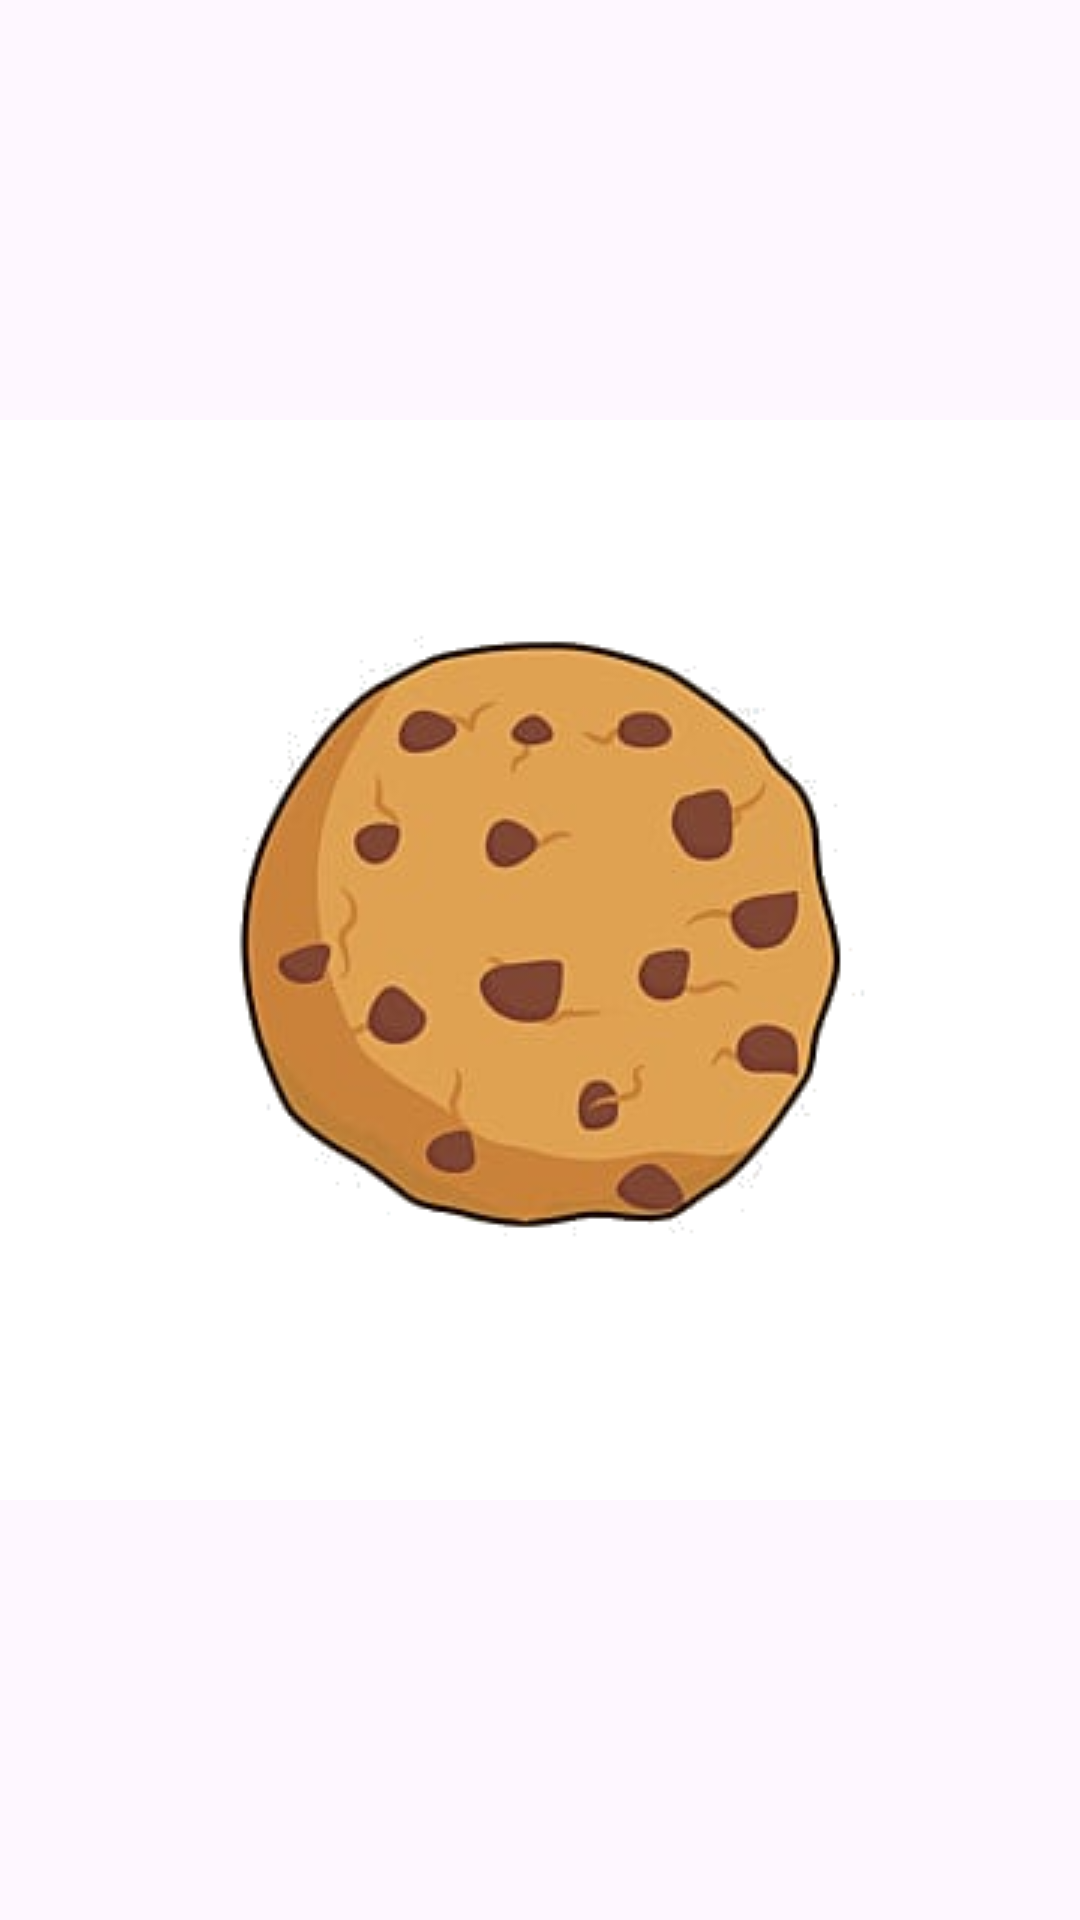

Write the Android layout XML for this screen, with the resource values it uses.
<!-- AndroidManifest.xml: application theme Theme.AppTamagotchi -->
<!-- res/layout/cookie.xml -->
<?xml version="1.0" encoding="utf-8"?>
<LinearLayout
    xmlns:android="http://schemas.android.com/apk/res/android"
    xmlns:app="http://schemas.android.com/apk/res-auto"
    android:orientation="vertical"
    android:layout_width="match_parent"
    android:layout_height="match_parent"
    android:gravity="center">

    <RelativeLayout
        android:layout_width="match_parent"
        android:layout_height="match_parent">

        <ImageView
            android:id="@+id/cookie_clicker"
            android:layout_width="match_parent"
            android:layout_height="match_parent"
            android:src="@drawable/cookie_clicker" />
    </RelativeLayout>

</LinearLayout>
<!-- resources referenced by this layout -->
<resources>
  <!-- drawable cookie_clicker: png bitmap (drawable, 48985 bytes) -->
  <style name="Theme.AppTamagotchi" parent="Base.Theme.AppTamagotchi" />
  <style name="Base.Theme.AppTamagotchi" parent="Theme.Material3.DayNight.NoActionBar">
          
          
      </style>
</resources>
